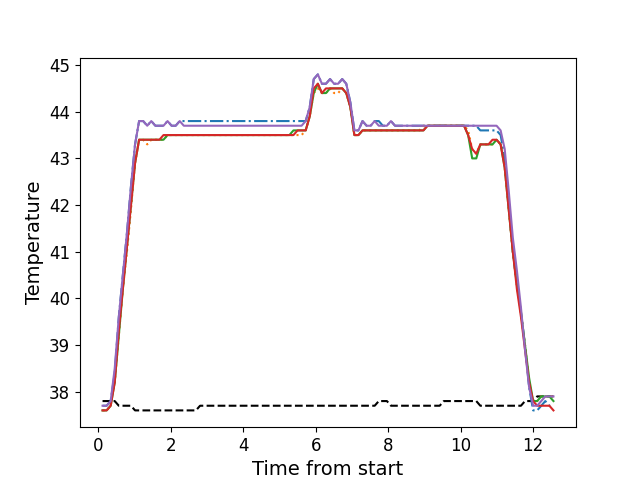

Source data for this figure (header and first rows):
, times, neutral, z1, z2, z3, z4, z5
0, 0.1212, 37.8, 37.7, 37.6, 37.6, 37.6, 37.7
1, 0.2338, 37.8, 37.7, 37.6, 37.6, 37.6, 37.7
2, 0.3454, 37.8, 37.8, 37.7, 37.7, 37.7, 37.8
3, 0.457, 37.8, 38.4, 38.2, 38.2, 38.2, 38.5
4, 0.5697, 37.7, 39.6, 39.2, 39.2, 39.3, 39.6
5, 0.6813, 37.7, 40.5, 40.2, 40.2, 40.2, 40.5
6, 0.7939, 37.7, 41.4, 41.0, 41.1, 41.1, 41.4
7, 0.905, 37.7, 42.4, 41.9, 42.0, 42.0, 42.4
8, 1.018, 37.6, 43.3, 42.9, 42.9, 42.9, 43.3
9, 1.13, 37.6, 43.8, 43.4, 43.4, 43.4, 43.8
10, 1.242, 37.6, 43.8, 43.4, 43.4, 43.4, 43.8
11, 1.354, 37.6, 43.7, 43.3, 43.4, 43.4, 43.7
12, 1.466, 37.6, 43.8, 43.4, 43.4, 43.4, 43.8
13, 1.578, 37.6, 43.7, 43.4, 43.4, 43.4, 43.7
14, 1.69, 37.6, 43.7, 43.4, 43.4, 43.4, 43.7
15, 1.802, 37.6, 43.7, 43.4, 43.4, 43.5, 43.7
16, 1.914, 37.6, 43.8, 43.5, 43.5, 43.5, 43.8
17, 2.027, 37.6, 43.7, 43.5, 43.5, 43.5, 43.7
18, 2.138, 37.6, 43.7, 43.5, 43.5, 43.5, 43.7
19, 2.251, 37.6, 43.8, 43.5, 43.5, 43.5, 43.8
20, 2.363, 37.6, 43.8, 43.5, 43.5, 43.5, 43.7
21, 2.474, 37.6, 43.8, 43.5, 43.5, 43.5, 43.7
22, 2.587, 37.6, 43.8, 43.5, 43.5, 43.5, 43.7
23, 2.698, 37.6, 43.8, 43.5, 43.5, 43.5, 43.7
24, 2.811, 37.7, 43.8, 43.5, 43.5, 43.5, 43.7
25, 2.923, 37.7, 43.8, 43.5, 43.5, 43.5, 43.7
26, 3.035, 37.7, 43.8, 43.5, 43.5, 43.5, 43.7
27, 3.146, 37.7, 43.8, 43.5, 43.5, 43.5, 43.7
28, 3.259, 37.7, 43.8, 43.5, 43.5, 43.5, 43.7
29, 3.371, 37.7, 43.8, 43.5, 43.5, 43.5, 43.7
30, 3.483, 37.7, 43.8, 43.5, 43.5, 43.5, 43.7
31, 3.595, 37.7, 43.8, 43.5, 43.5, 43.5, 43.7
32, 3.707, 37.7, 43.8, 43.5, 43.5, 43.5, 43.7
33, 3.82, 37.7, 43.8, 43.5, 43.5, 43.5, 43.7
34, 3.931, 37.7, 43.8, 43.5, 43.5, 43.5, 43.7
35, 4.044, 37.7, 43.8, 43.5, 43.5, 43.5, 43.7
36, 4.155, 37.7, 43.8, 43.5, 43.5, 43.5, 43.7
37, 4.268, 37.7, 43.8, 43.5, 43.5, 43.5, 43.7
38, 4.379, 37.7, 43.8, 43.5, 43.5, 43.5, 43.7
39, 4.492, 37.7, 43.8, 43.5, 43.5, 43.5, 43.7
40, 4.604, 37.7, 43.8, 43.5, 43.5, 43.5, 43.7
41, 4.715, 37.7, 43.8, 43.5, 43.5, 43.5, 43.7
42, 4.828, 37.7, 43.8, 43.5, 43.5, 43.5, 43.7
43, 4.939, 37.7, 43.8, 43.5, 43.5, 43.5, 43.7
44, 5.052, 37.7, 43.8, 43.5, 43.5, 43.5, 43.7
45, 5.164, 37.7, 43.8, 43.5, 43.5, 43.5, 43.7
46, 5.276, 37.7, 43.8, 43.5, 43.5, 43.5, 43.7
47, 5.388, 37.7, 43.8, 43.5, 43.6, 43.5, 43.7
48, 5.501, 37.7, 43.8, 43.5, 43.6, 43.6, 43.7
49, 5.612, 37.7, 43.8, 43.5, 43.6, 43.6, 43.7
50, 5.725, 37.7, 43.8, 43.6, 43.6, 43.6, 43.8
51, 5.836, 37.7, 44.1, 43.9, 43.9, 43.9, 44.1
52, 5.948, 37.7, 44.7, 44.4, 44.4, 44.5, 44.7
53, 6.06, 37.7, 44.8, 44.5, 44.6, 44.6, 44.8
54, 6.173, 37.7, 44.6, 44.4, 44.4, 44.4, 44.6
55, 6.285, 37.7, 44.6, 44.4, 44.4, 44.5, 44.6
56, 6.397, 37.7, 44.7, 44.5, 44.5, 44.5, 44.7
57, 6.509, 37.7, 44.6, 44.4, 44.5, 44.5, 44.6
58, 6.62, 37.7, 44.6, 44.4, 44.5, 44.5, 44.6
59, 6.733, 37.7, 44.7, 44.5, 44.5, 44.5, 44.7
... 52 more rows
